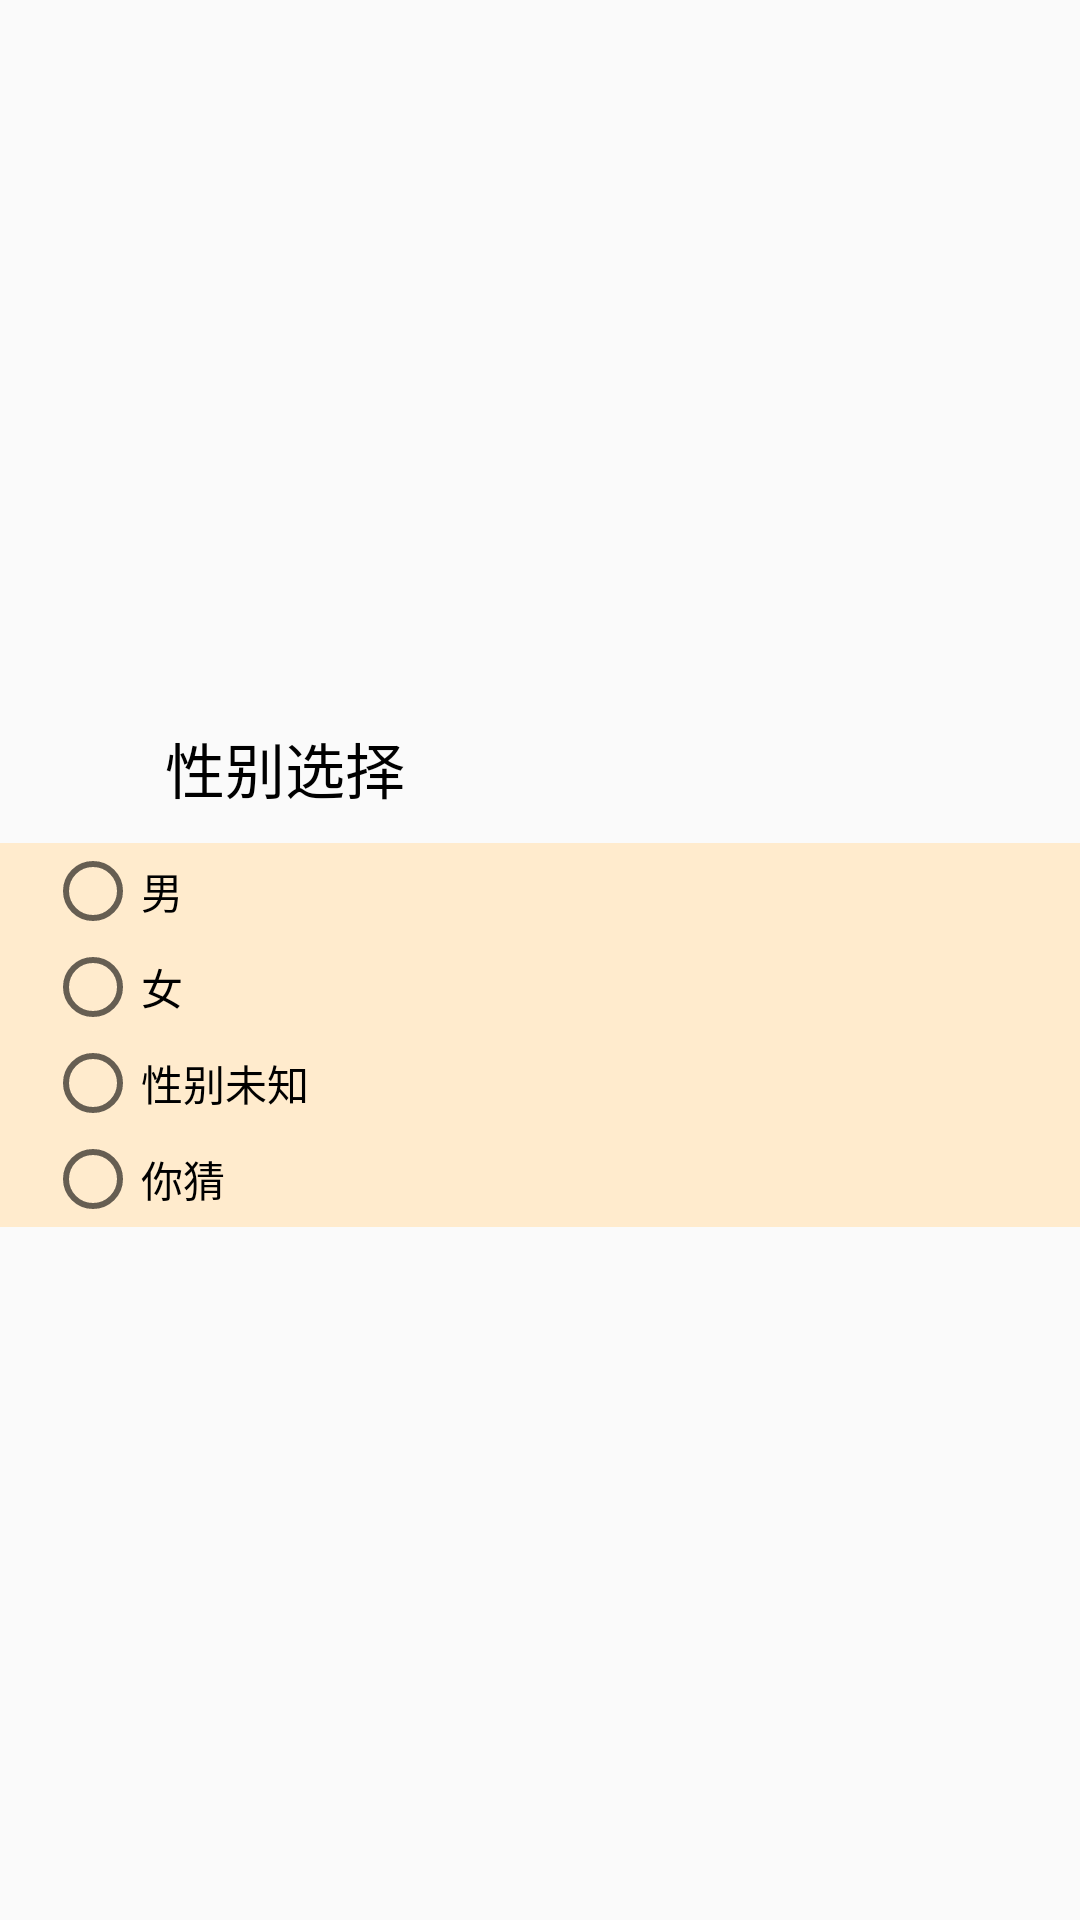

Reconstruct the res/layout file that produces this screen, plus the resources it refers to.
<!-- AndroidManifest.xml: application theme AppTheme -->
<!-- res/layout/sex_choice.xml -->
<?xml version="1.0" encoding="utf-8"?>
<LinearLayout xmlns:android="http://schemas.android.com/apk/res/android"
    xmlns:tools="http://schemas.android.com/tools"
    android:layout_width="250dp"
    android:layout_height="wrap_content"
    android:gravity="center_vertical"
    android:orientation="vertical">

    <LinearLayout
        android:layout_width="match_parent"
        android:layout_height="50dp"
        android:gravity="center_vertical"
        android:orientation="horizontal"
        tools:ignore="UseCompoundDrawables">

        <ImageView
            android:layout_width="30dp"
            android:layout_height="30dp"
            android:layout_marginStart="15dp"
            android:src="@mipmap/star"
            tools:ignore="ContentDescription" />

        <TextView
            android:layout_width="wrap_content"
            android:layout_height="wrap_content"
            android:layout_marginStart="10dp"
            android:text="@string/sex_choose"
            android:textColor="@color/black"
            android:textSize="20sp" />

    </LinearLayout>

    <RadioGroup
        android:id="@+id/rg_sex"
        android:layout_width="match_parent"
        android:layout_height="wrap_content"
        android:background="@color/blanchedalmond">

        
        <RadioButton
            android:id="@+id/rb_female"
            android:layout_width="match_parent"
            android:layout_height="wrap_content"
            android:layout_marginStart="15dp"
            android:text="@string/female"
            android:textColor="@color/black" />

        <RadioButton
            android:id="@+id/rb_male"
            android:layout_width="match_parent"
            android:layout_height="wrap_content"
            android:layout_marginStart="15dp"
            android:text="@string/male"
            android:textColor="@color/black" />

        <RadioButton
            android:id="@+id/rb_sex_unknown"
            android:layout_width="match_parent"
            android:layout_height="wrap_content"
            android:layout_marginStart="15dp"
            android:text="@string/sex_unknown"
            android:textColor="@color/black" />

        <RadioButton
            android:id="@+id/rb_guess"
            android:layout_width="match_parent"
            android:layout_height="wrap_content"
            android:layout_marginStart="15dp"
            android:text="@string/guess"
            android:textColor="@color/black" />

    </RadioGroup>

</LinearLayout>
<!-- resources referenced by this layout -->
<resources>
  <color name="black">#000000</color>
  <color name="blanchedalmond">#FFEBCD</color>
  <string name="female">男</string>
  <string name="guess">你猜</string>
  <string name="male">女</string>
  <string name="sex_choose">性别选择</string>
  <string name="sex_unknown">性别未知</string>
  <style name="AppTheme" parent="Theme.AppCompat.Light.DarkActionBar">
          
          <item name="colorPrimary">@color/colorPrimary</item>
          <item name="colorPrimaryDark">@color/colorPrimaryDark</item>
          <item name="colorAccent">@color/colorAccent</item>
      </style>
  <color name="colorPrimary">#008577</color>
  <color name="colorPrimaryDark">#00574B</color>
  <color name="colorAccent">#D81B60</color>
</resources>
